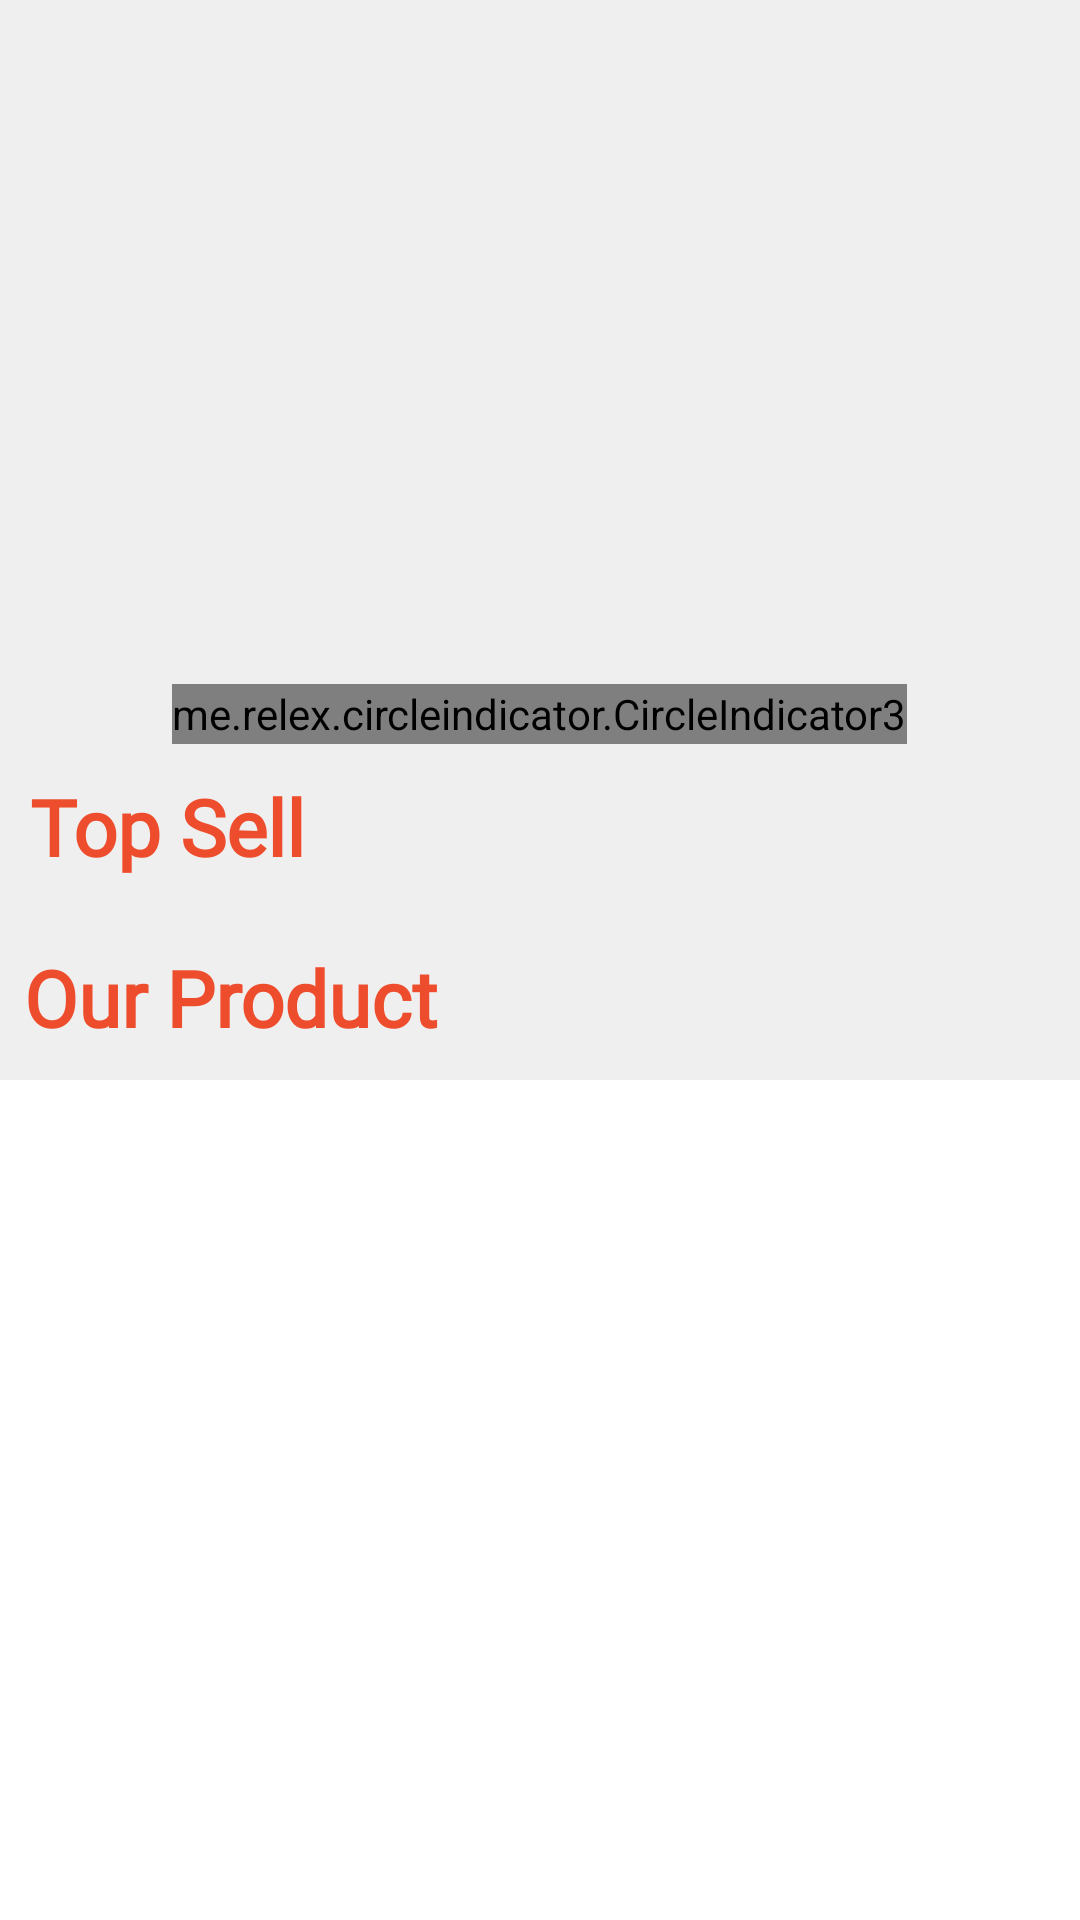

Write the Android layout XML for this screen, with the resource values it uses.
<!-- AndroidManifest.xml: application theme Theme.LaptopSell -->
<!-- res/layout/fragment_home.xml -->
<?xml version="1.0" encoding="utf-8"?>
<androidx.core.widget.NestedScrollView xmlns:android="http://schemas.android.com/apk/res/android"
    xmlns:app="http://schemas.android.com/apk/res-auto"
    xmlns:tools="http://schemas.android.com/tools"
    android:layout_width="match_parent"
    android:layout_height="match_parent"
    tools:context=".fragment.HomeFragment">

    <LinearLayout
        android:layout_width="match_parent"
        android:layout_height="match_parent"
        android:background="#efefef"
        android:orientation="vertical">

        //Banner slider
        <LinearLayout
            android:layout_width="match_parent"
            android:layout_height="wrap_content"
            android:layout_marginTop="4dp"
            android:orientation="vertical">

            <androidx.viewpager2.widget.ViewPager2
                android:id="@+id/banner_view_pager"
                android:layout_width="match_parent"
                android:layout_height="220dp"
                android:layout_marginTop="4dp"
                android:paddingHorizontal="30dp" />

            <me.relex.circleindicator.CircleIndicator3
                android:id="@+id/banner_slider_indicator"
                android:layout_width="wrap_content"
                android:layout_height="20dp"
                android:layout_gravity="center_horizontal"
                app:ci_drawable="@drawable/indicator_background" />
        </LinearLayout>

        //Top sell product
        <TextView
            android:layout_width="wrap_content"
            android:layout_height="wrap_content"
            android:layout_marginVertical="10dp"
            android:layout_marginStart="10dp"
            android:fontFamily="@font/roboto"
            android:text="Top Sell"
            android:textColor="@color/secondaryColor"
            android:textSize="26dp"
            android:textStyle="bold" />
        <androidx.recyclerview.widget.RecyclerView
            android:id="@+id/top_sell_recycler_view"
            android:layout_width="match_parent"
            android:layout_height="wrap_content"
            android:layout_marginBottom="4dp"
            android:layout_marginStart="10dp"/>

        //Product list
        <TextView
            android:layout_width="wrap_content"
            android:layout_height="wrap_content"
            android:layout_marginStart="8dp"
            android:fontFamily="@font/roboto"
            android:text="Our Product"
            android:textColor="@color/secondaryColor"
            android:textSize="26dp"
            android:textStyle="bold"
            android:layout_marginTop="8dp"/>
        <androidx.recyclerview.widget.RecyclerView
            android:id="@+id/list_product_recycler_view"
            android:overScrollMode="ifContentScrolls"
            android:nestedScrollingEnabled="false"
            android:layout_width="match_parent"
            android:layout_height="wrap_content"
            android:layout_marginStart="10dp"
            android:paddingBottom="10dp" />
    </LinearLayout>
</androidx.core.widget.NestedScrollView>
<!-- resources referenced by this layout -->
<resources>
  <color name="secondaryColor">#ee4d2d</color>
  <!-- drawable indicator_background (drawable) -->
  <?xml version="1.0" encoding="utf-8"?>
  <shape xmlns:android="http://schemas.android.com/apk/res/android"
      android:shape="oval">
  
      <solid android:color="@color/secondaryColor" />
      <size
          android:width="40dp"
          android:height="40dp" />
  
  </shape>
  <style name="Theme.LaptopSell" parent="Theme.MaterialComponents.DayNight.NoActionBar">
          
          <item name="colorPrimary">@color/purple_500</item>
          <item name="colorPrimaryVariant">@color/purple_700</item>
          <item name="colorOnPrimary">@color/white</item>
          
          <item name="colorSecondary">@color/teal_200</item>
          <item name="colorSecondaryVariant">@color/teal_700</item>
          <item name="colorOnSecondary">@color/black</item>
          
          <item name="android:statusBarColor" tools:targetApi="l">?attr/colorPrimaryVariant</item>
          
      </style>
  <color name="purple_500">#FF6200EE</color>
  <color name="purple_700">#FF3700B3</color>
  <color name="white">#FFFFFFFF</color>
  <color name="teal_200">#FF03DAC5</color>
  <color name="teal_700">#FF018786</color>
  <color name="black">#FF000000</color>
</resources>
